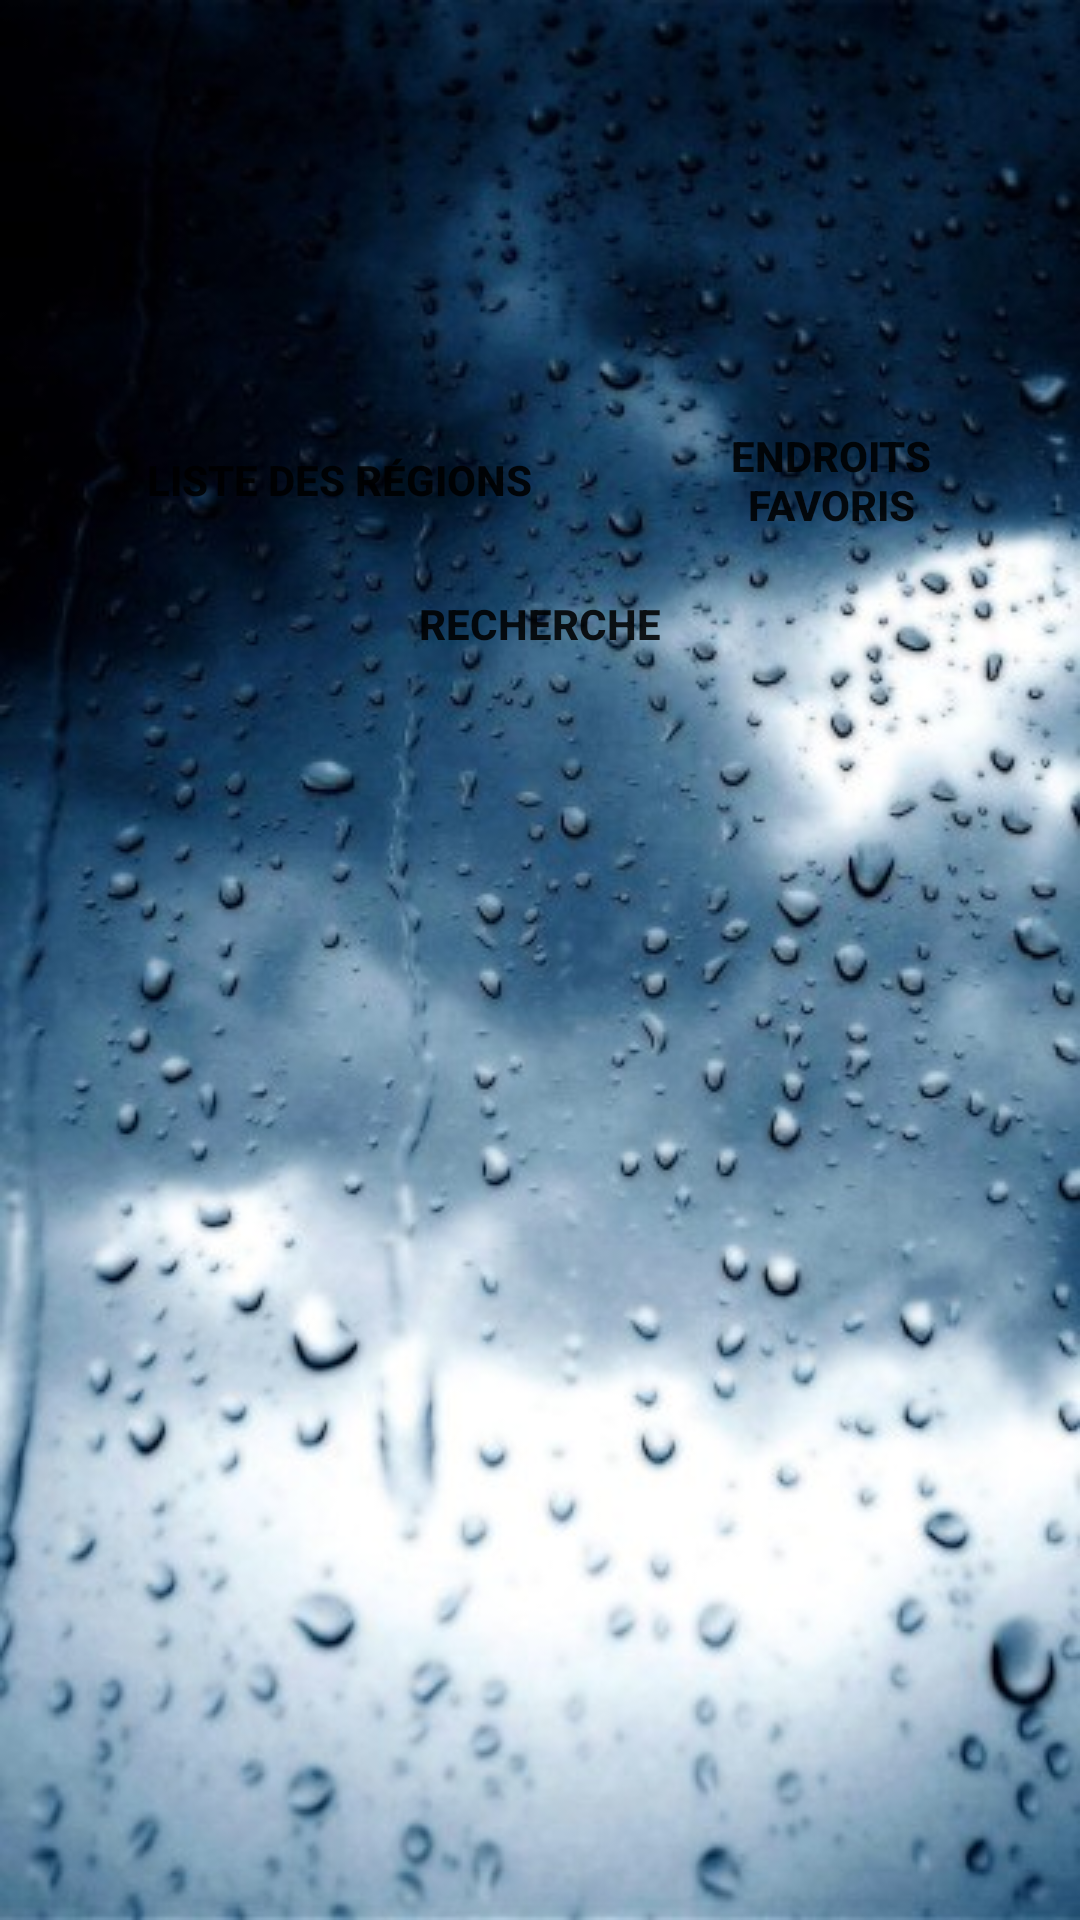

Here is an Android app screen rendered from its layout file. Give the layout XML and the strings, colors and styles it references.
<!-- AndroidManifest.xml: application theme AppTheme -->
<!-- res/layout/activity_main.xml -->
<?xml version="1.0" encoding="utf-8"?>
<RelativeLayout
    xmlns:android="http://schemas.android.com/apk/res/android"
    xmlns:app="http://schemas.android.com/apk/res-auto"
    xmlns:tools="http://schemas.android.com/tools"
    android:layout_width="match_parent"
    android:layout_height="match_parent"
    android:paddingBottom="16dp"
    android:paddingLeft="16dp"
    android:paddingRight="16dp"
    android:paddingTop="16dp"
    tools:context=".MainActivity"
    android:background="@drawable/background">

    <RelativeLayout
        android:id="@+id/relativeLayout"
        android:layout_alignParentTop="true"
        android:layout_alignParentLeft="true"
        android:layout_alignParentStart="true"
        android:layout_width="match_parent"
        android:layout_height="wrap_content"
        android:layout_marginTop="120dp"
        >


        <LinearLayout
            android:layout_width="match_parent"
            android:layout_height="wrap_content"
            android:layout_toRightOf="@id/linearList"
            android:orientation="vertical">

            <Button
                android:id="@+id/btnFavorisActivity"
                android:layout_width="match_parent"
                android:layout_height="wrap_content"
                android:text="@string/locations_favorites" />
        </LinearLayout>

        <LinearLayout
            android:layout_width="194dp"
            android:layout_height="wrap_content"
            android:orientation="vertical"
            android:id="@+id/linearList">

            <Button
                android:id="@+id/btnListActivity"
                android:layout_width="match_parent"
                android:layout_height="wrap_content"
                android:text="@string/liste_des_zones" />
        </LinearLayout>


    </RelativeLayout>

    <LinearLayout
        android:layout_width="392dp"
        android:layout_height="332dp"
        android:orientation="horizontal"
        android:layout_below="@+id/relativeLayout"
        >

        <Button
            android:id="@+id/btnRechercheActivity"
            android:layout_width="match_parent"
            android:layout_height="wrap_content"
            android:text="@string/recherche" />
    </LinearLayout>

</RelativeLayout>
<!-- resources referenced by this layout -->
<resources>
  <!-- drawable background: jpg bitmap (drawable, 55979 bytes) -->
  <string name="liste_des_zones">Liste des régions</string>
  <string name="locations_favorites">Endroits Favoris</string>
  <string name="recherche">Recherche</string>
  <style name="AppTheme" parent="Theme.AppCompat.Light.DarkActionBar">
          
          <item name="buttonStyle">@style/MyCustomButton</item>
          <item name="colorPrimary">@color/colorPrimary</item>
          <item name="colorPrimaryDark">@color/colorPrimaryDark</item>
          <item name="colorAccent">@color/colorAccent</item>
      </style>
  <style name="MyCustomButton" parent="Widget.AppCompat.Button">
          <item name="android:background">@drawable/button</item>
          <item name="android:textStyle">bold</item>
          <item name="android:paddingLeft">16dp</item>
          <item name="android:paddingRight">16dp</item>
      </style>
  <!-- not gathered from this repository: default colours our renderer supplied (Android Studio template values) -->
  <color name="colorPrimary">#FF6200EE</color>
  <color name="colorPrimaryDark">#FF3700B3</color>
  <color name="colorAccent">#FF03DAC5</color>
</resources>
